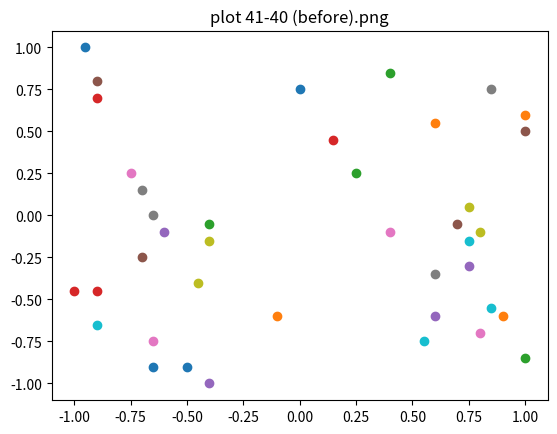

Recreate this plot in Python. (Note: this script raises an exception after producing the figure.)
import numpy as np
import matplotlib.pyplot as plt
import random
import datetime


def f(x):
    return np.array([1, x[0], x[1], x[0]**2, x[0] * x[1], x[1]**2, x[0]**3, x[0]**2 * x[1], x[0] * x[1]**2, x[1]**3])


def create_plan(grid, N):
    x = [(random.choice(grid), random.choice(grid)) for _ in range(N)]
    p = [1.0 / N for _ in range(N)]
    return x, p


def create_grid(gridN):
    n = gridN / 2
    return np.arange(-1, 1 + 0.5 / n, 1.0 / n)


def create_grid2D(grid, plan):
    grid2D = [(_x, _y) for _x in grid for _y in grid]
    return [item for item in grid2D if item not in plan[0]]
    # return grid2D  # Если повторные наблюдения разрешены


def find_m(x, p):
    n = len(f((0, 0)))
    M = np.zeros((n, n))
    for i in range(len(x)):
        fx = f(x[i])
        M += p[i] * np.outer(fx, fx.T)
    return M


def d(x_, xj, D):
    return np.dot(np.dot(f(x_).T, D), f(xj))


def calc_delta(x, xj, D, N):
    return 1.0 / N * (d(x, x, D) - d(xj, xj, D)) - \
           1.0 / N**2 * (d(x, x, D) * d(xj, xj, D) - d(x, xj, D)**2)


def show_plan(plan, grid, N, info):
    x = plan[0]
    title = f'plot {len(grid)}-{N} ({info}).png'
    plt.clf()
    plt.title(title)
    for i in range(len(x)):
        plt.scatter(x[i][0], x[i][1])
    plt.savefig(f'output/{title}')


def save_plan(plan, grid, N, info):
    f = open(f'output/plan {len(grid)}-{N}.txt ({info})', 'w+')
    for i in range(len(plan[0])):
        f.write(f'x = ({plan[0][i][0]:+.4f}, {plan[0][i][1]:+.4f})   p = {plan[1][i]:.4f}\n')
    f.close()


def alg_fed(grid, N):
    plan = create_plan(grid, N)
    show_plan(plan, grid, N, 'before')
    save_plan(plan, grid, N, 'before')
    eps = 1e-3
    s = 0
    f = open(f'output/history {len(grid)}-{N}.txt', 'w+')
    while True:
        f.write(f'Iteration {s:3d}.  ')
        print(f'Iteration {s:3d}.  ', end='')
        grid2D = create_grid2D(grid, plan)
        M = find_m(plan[0], plan[1])
        D = np.linalg.inv(M)
        x_s = grid2D[0]
        delta_max = calc_delta(x_s, plan[0][0], D, N)
        i_max = 0
        for i, xj in enumerate(plan[0]):
            for x in grid2D:
                delta = calc_delta(x, xj, D, N)
                if delta > delta_max:
                    delta_max = delta
                    x_s = x
                    i_max = i
        print(f'delta_max = {delta_max:+.8e}   |M| = {np.linalg.det(M):.8e}')
        f.write(f'delta_max = {delta_max:+.8e}   |M| = {np.linalg.det(M):.8e}\n')
        if delta_max < eps:
            print(f'{delta_max:+.8e} < {eps} (delta_max < eps)')
            f.write(f'{delta_max:+.8e} < {eps} (delta_max < eps)\n')
            break
        plan[0][i_max] = x_s
        s += 1
    f.close()
    show_plan(plan, grid, N, 'after')
    save_plan(plan, grid, N, 'after')


if __name__ == '__main__':
    t0 = datetime.datetime.now()
    gridNs = [40]
    Ns = [40]
    for gridN in gridNs:
        for N in Ns:
            alg_fed(create_grid(gridN), N)
    print(datetime.datetime.now() - t0)
